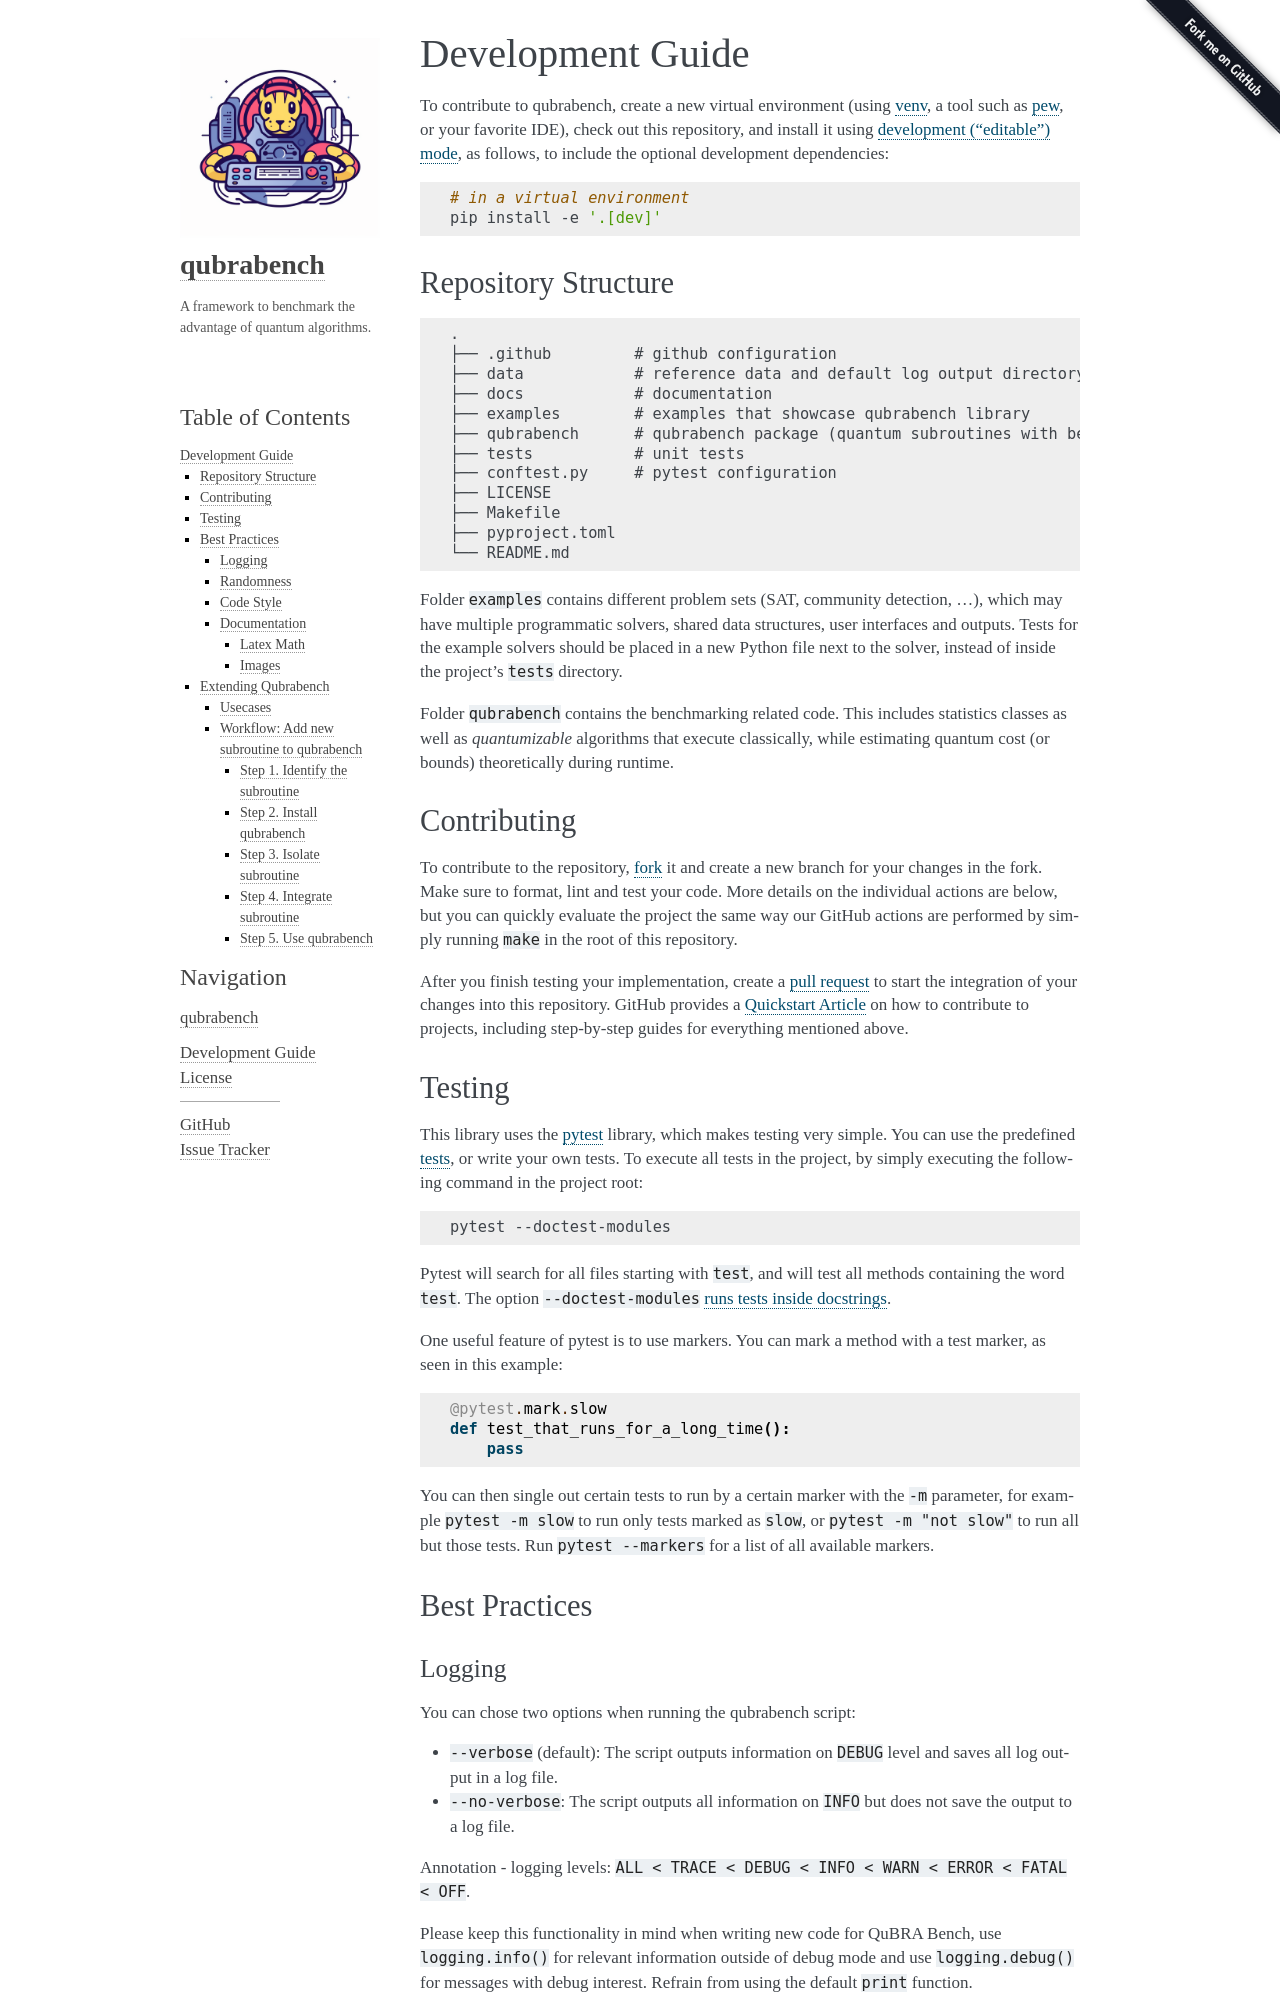

repository: qubrabench/qubrabench · page: develop.html · generator: sphinx

# Development Guide

To contribute to qubrabench, create a new virtual environment (using [venv](https://docs.python.org/3/library/venv.html), a tool such as [pew](https://pypi.org/project/pew/), or your favorite IDE), check out this repository, and install it using [development ("editable") mode](https://setuptools.pypa.io/en/latest/userguide/development_mode.html), as follows, to include the optional development dependencies:

```shell
# in a virtual environment
pip install -e '.[dev]'
```

## Repository Structure

```
.
├── .github         # github configuration
├── data            # reference data and default log output directory
├── docs            # documentation
├── examples        # examples that showcase qubrabench library
├── qubrabench      # qubrabench package (quantum subroutines with benchmarking support)
├── tests           # unit tests
├── conftest.py     # pytest configuration
├── LICENSE
├── Makefile
├── pyproject.toml
└── README.md
```

Folder `examples` contains different problem sets (SAT, community detection, ...), which may have multiple programmatic solvers, shared data structures, user interfaces and outputs.
Tests for the example solvers should be placed in a new Python file next to the solver, instead of inside the project's `tests` directory.

Folder `qubrabench` contains the benchmarking related code.
This includes statistics classes as well as _quantumizable_ algorithms that execute classically, while estimating quantum cost (or bounds) theoretically during runtime.

## Contributing

To contribute to the repository, [fork](https://docs.github.com/en/get-started/quickstart/fork-a-repo) it and create a new branch for your changes in the fork.
Make sure to format, lint and test your code.
More details on the individual actions are below, but you can quickly evaluate the project the same way our GitHub actions are performed by simply running `make` in the root of this repository.

After you finish testing your implementation, create a [pull request](https://docs.github.com/en/pull-requests/collaborating-with-pull-requests/proposing-changes-to-your-work-with-pull-requests/about-pull-requests) to start the integration of your changes into this repository.
GitHub provides a [Quickstart Article](https://docs.github.com/en/get-started/quickstart/contributing-to-projects) on how to contribute to projects, including step-by-step guides for everything mentioned above.


## Testing

This library uses the [pytest](https://docs.pytest.org/) library, which makes testing very simple.
You can use the predefined [tests](https://github.com/qubrabench/qubrabench/tree/main/tests), or write your own tests.
To execute all tests in the project, by simply executing the following command in the project root:

```shell
pytest --doctest-modules
```

Pytest will search for all files starting with `test`, and will test all methods containing the word `test`.
The option `--doctest-modules` [runs tests inside docstrings](https://docs.pytest.org/en/7.1.x/how-to/doctest.html).

One useful feature of pytest is to use markers. You can mark a method with a test marker, as seen in this example:

```python
@pytest.mark.slow
def test_that_runs_for_a_long_time():
    pass
```

You can then single out certain tests to run by a certain marker with the `-m` parameter, for example `pytest -m slow` to run only tests marked as `slow`, or `pytest -m "not slow"` to run all but those tests.
Run `pytest --markers` for a list of all available markers.

## Best Practices
